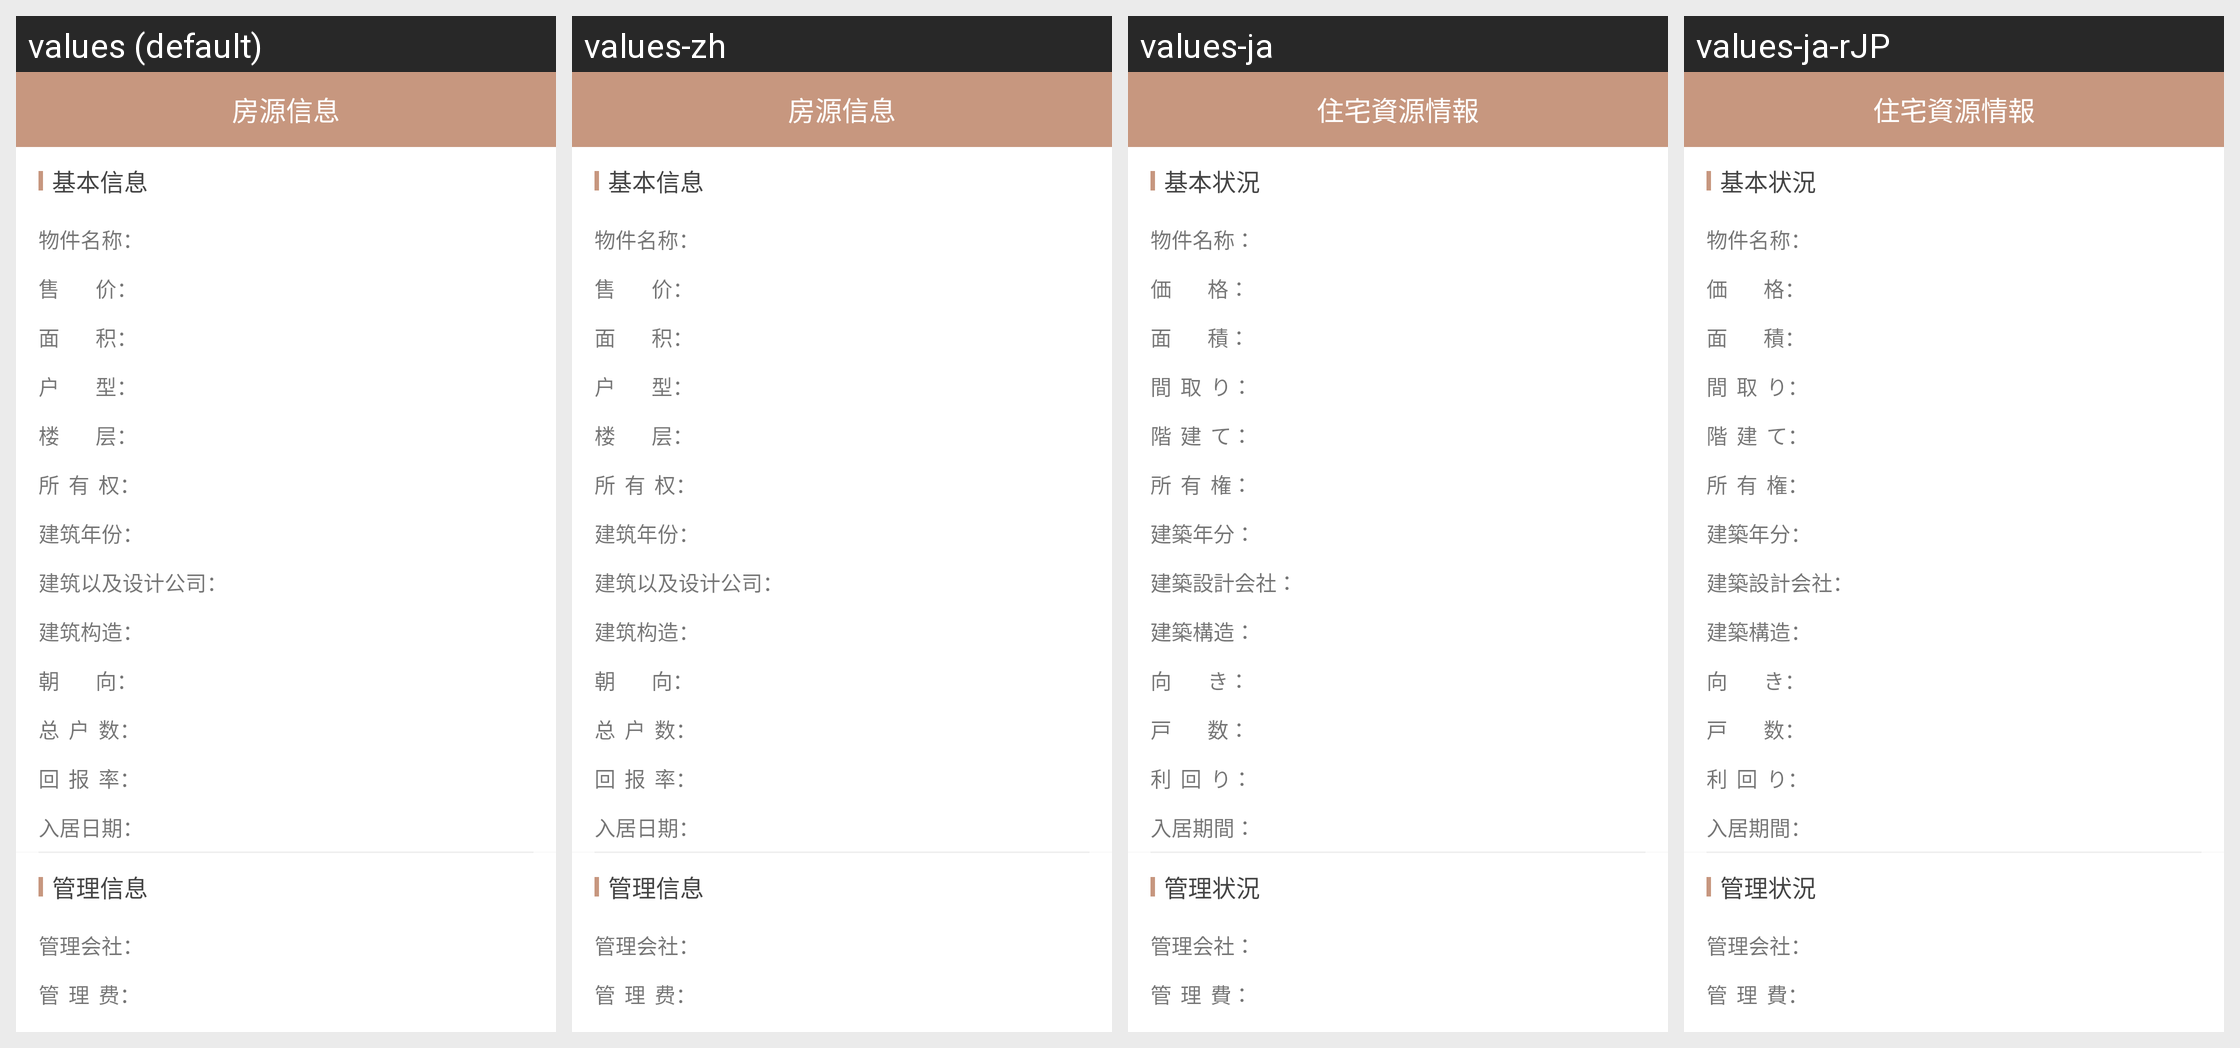

Here is an Android app screen in its default locale and in the app's own translations. Write out the translated-string differences for the strings that appear on this screen.
Android screen res/layout/activity_new_house_more.xml rendered under 4 locales, left to right: values (default), values-zh, values-ja, values-ja-rJP. Device: Nexus 5 (rendered at 1080×1920; each locale shown at half size, 540×960, under a caption strip naming it); theme AppTheme.
Strings drawn on this screen, with the default value and each locale's value (text and hints the layout hard-codes, and strings that could not be matched under every locale, appear in the picture but are not listed):

see_more_fy
  values: 房源信息
  values-zh: 房源信息
  values-ja: 住宅資源情報
  values-ja-rJP: 住宅資源情報  [from values-ja]

string_jibenxinxi
  values: 基本信息
  values-zh: 基本信息
  values-ja: 基本状況
  values-ja-rJP: 基本状況  [from values-ja]

string_wujianmingcheng
  values: 物件名称：
  values-zh: 物件名称：
  values-ja: 物件名称：
  values-ja-rJP: 物件名称：  [from values-ja]

string_shoujia
  values: 售        价：
  values-zh: 售        价：
  values-ja: 価        格：
  values-ja-rJP: 価        格：  [from values-ja]

string_mianji
  values: 面        积：
  values-zh: 面        积：
  values-ja: 面        積：
  values-ja-rJP: 面        積：  [from values-ja]

string_huxing
  values: 户        型：
  values-zh: 户        型：
  values-ja: 間  取  り：
  values-ja-rJP: 間  取  り：  [from values-ja]

string_louceng
  values: 楼        层：
  values-zh: 楼        层：
  values-ja: 階  建  て：
  values-ja-rJP: 階  建  て：  [from values-ja]

string_suoyouquan
  values: 所  有  权：
  values-zh: 所  有  权：
  values-ja: 所  有  権：
  values-ja-rJP: 所  有  権：  [from values-ja]

string_jianzhunianfen
  values: 建筑年份：
  values-zh: 建筑年份：
  values-ja: 建築年分：
  values-ja-rJP: 建築年分：  [from values-ja]

string_jianzhujishejigongsi
  values: 建筑以及设计公司：
  values-zh: 建筑以及设计公司：
  values-ja: 建築設計会社：
  values-ja-rJP: 建築設計会社：  [from values-ja]

string_jianzhugouzao
  values: 建筑构造：
  values-zh: 建筑构造：
  values-ja: 建築構造：
  values-ja-rJP: 建築構造：  [from values-ja]

string_chaoxiang
  values: 朝        向：
  values-zh: 朝        向：
  values-ja: 向        き：
  values-ja-rJP: 向        き：  [from values-ja]

string_zonghushu
  values: 总  户  数：
  values-zh: 总  户  数：
  values-ja: 戸        数：
  values-ja-rJP: 戸        数：  [from values-ja]

string_huibaolv
  values: 回  报  率：
  values-zh: 回  报  率：
  values-ja: 利  回  り：
  values-ja-rJP: 利  回  り：  [from values-ja]

string_rujuriqi
  values: 入居日期：
  values-zh: 入居日期：
  values-ja: 入居期間：
  values-ja-rJP: 入居期間：  [from values-ja]

string_guanlixinxi
  values: 管理信息
  values-zh: 管理信息
  values-ja: 管理状況
  values-ja-rJP: 管理状況  [from values-ja]

string_guanlihuishe
  values: 管理会社：
  values-zh: 管理会社：
  values-ja: 管理会社：
  values-ja-rJP: 管理会社：  [from values-ja]

string_guanlifei
  values: 管  理  费：
  values-zh: 管  理  费：
  values-ja: 管  理  費：
  values-ja-rJP: 管  理  費：  [from values-ja]
